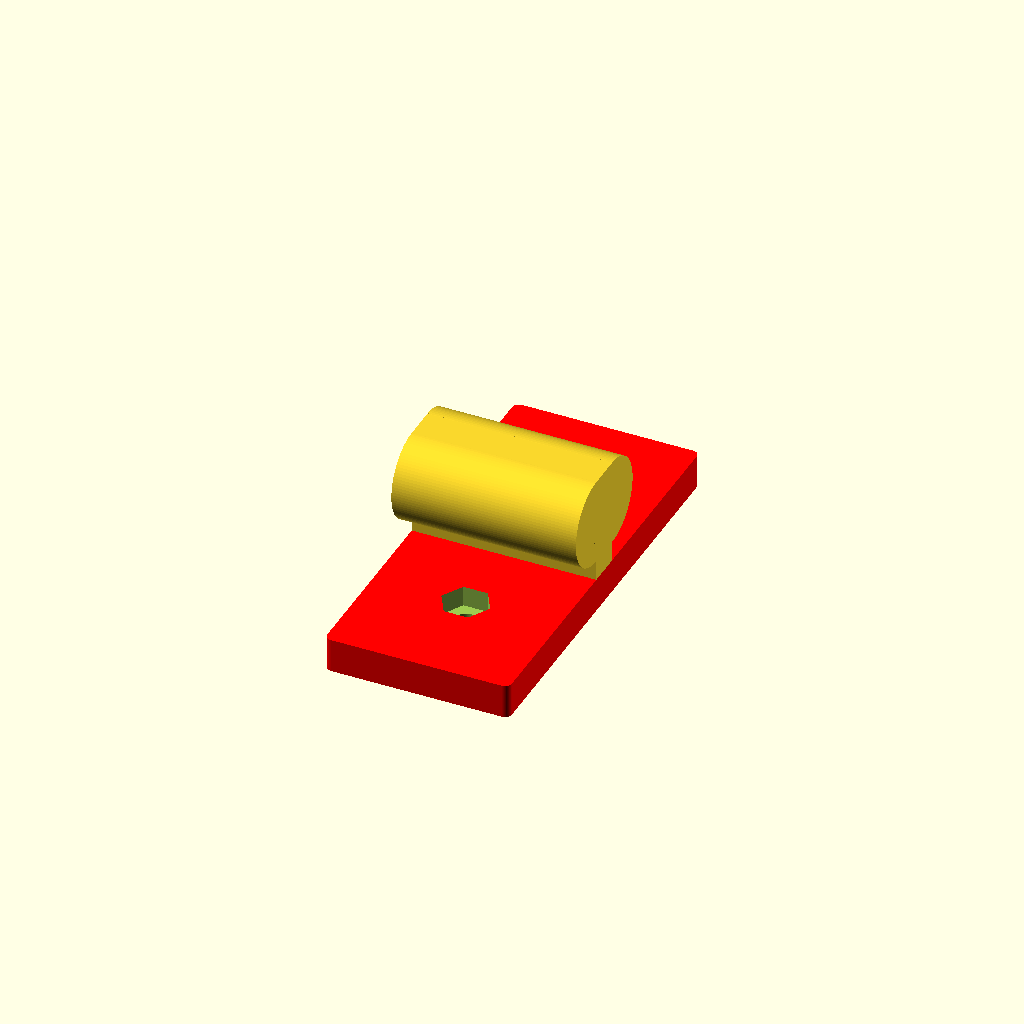
Cell 1: the model at its default parameters.
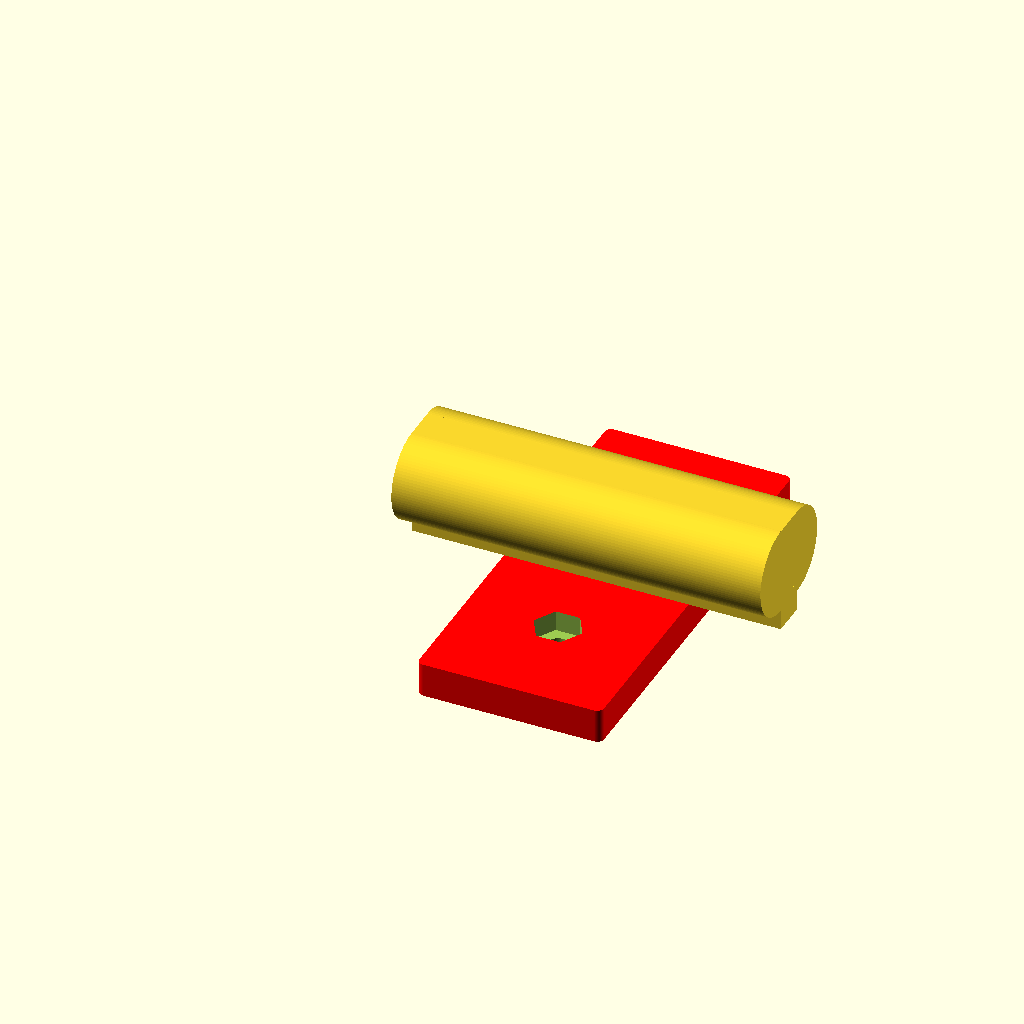
Cell 2: the same model with length = 54.
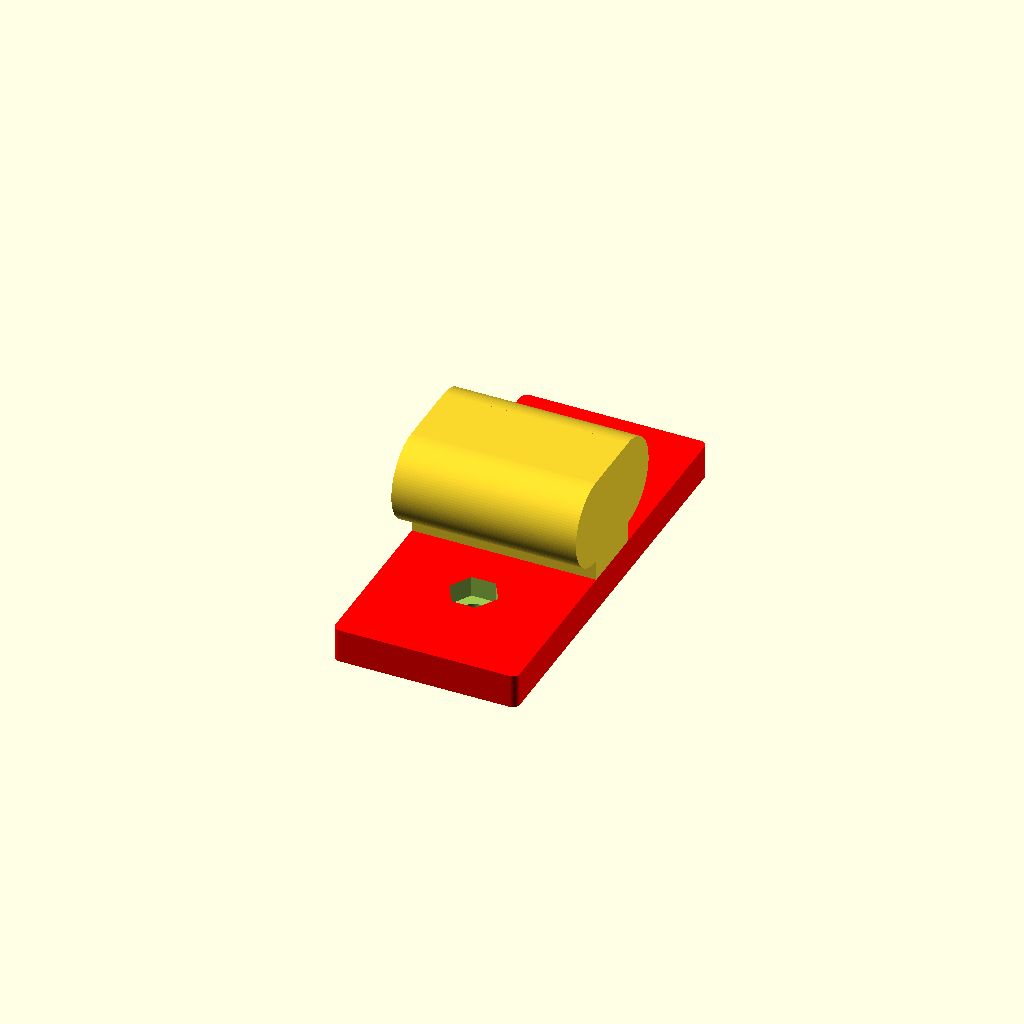
Cell 3: the same model with width = 10.
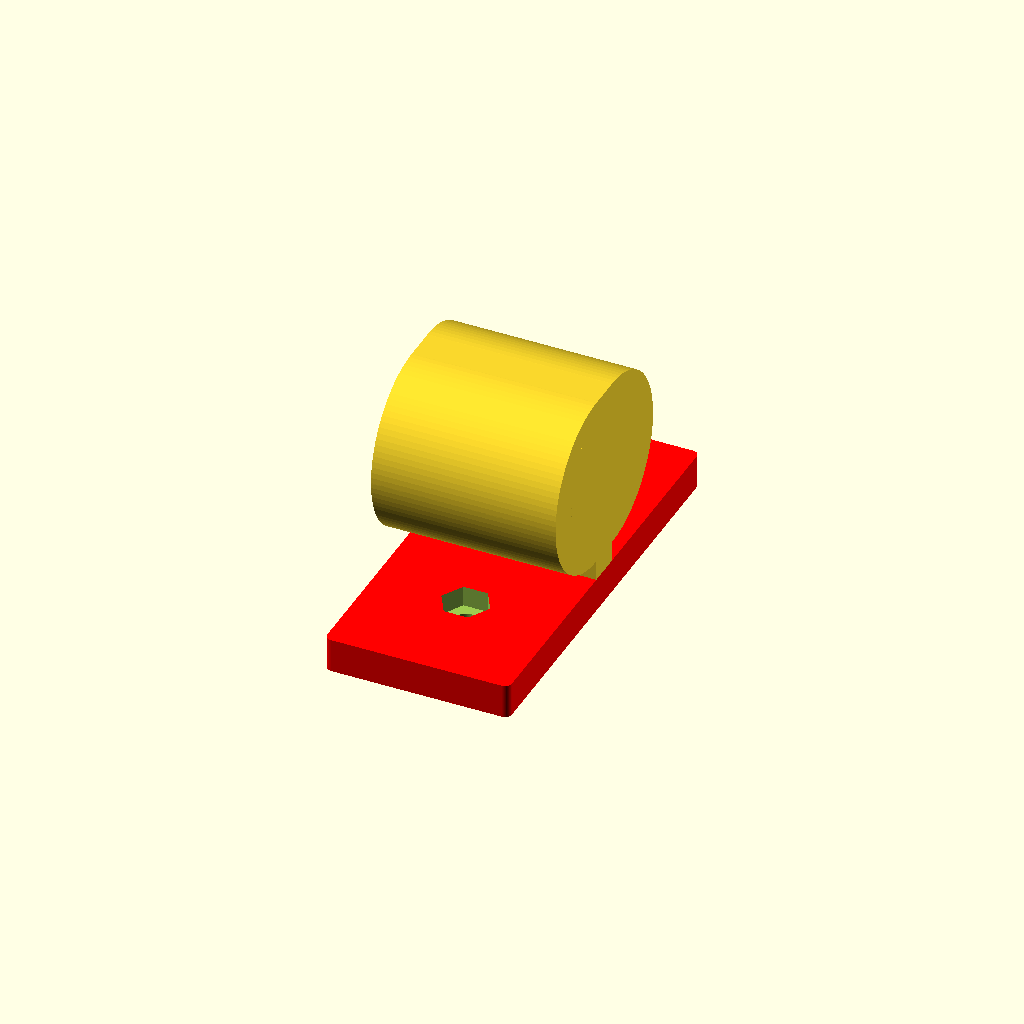
Cell 4: the same model with height = 25.6.
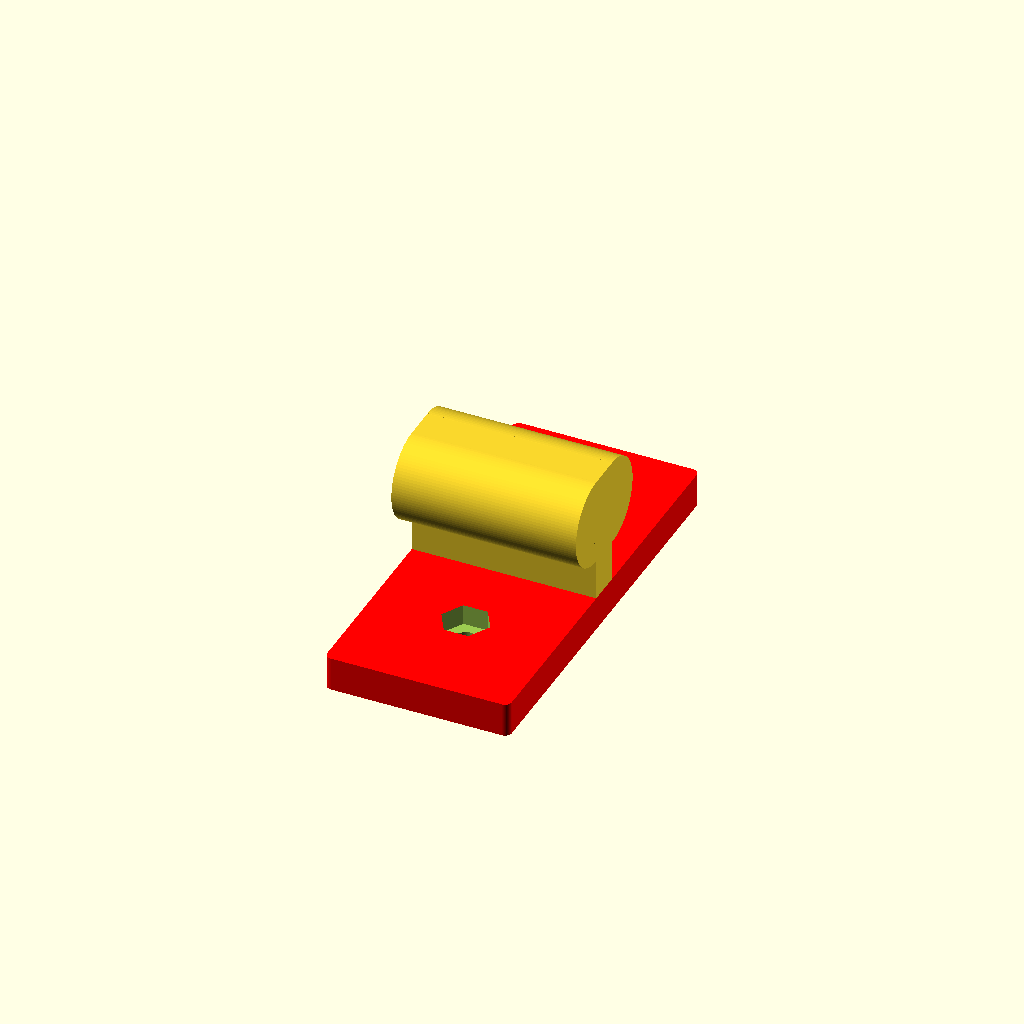
Cell 5: the same model with slot_thickness = 6.
All cells are drawn from one camera (rotation 55°, 0°, 25°, orthographic, colour scheme Cornfield), so only the parameter changes between them.
The OpenSCAD source (topeak-wishbone-ortlieb-adapter/wishbone-insert.scad):
// =========================
// Parametric Settings
// =========================
length = 27;        // overall length
width  = 5;        // cuboid width
height = 12.8;        // cuboid height
fillet = 10;         // edge fillet radius
$fn = 100;            // smoothness

// Cylinder radius follows cuboid height
cyl_radius = height/2;
slot_thickness = 3;
bar_width = 60;
bar_d = 27;
bar_thickness = 5;

// Base plate
plate_w      = bar_d;
plate_d      = bar_width;
plate_thick  = bar_thickness;

// Computed centering offsets for the red plate
plate_x_offset = length/2 - (bar_width - width)/2;
plate_y_offset = width/2  - (length - bar_d)/2;


// Mounting holes (M3)
hole_d       = 3.3;
hole_spacing = 29;      // match receiver flange spacing
nut_d        = 6.2;     // M3 hex nut circle diameter
nut_h        = 2.6;

// =========================
// Half Cylinder Module
// =========================
module half_cylinder(len, r){
    intersection(){
        cylinder(h=len, r=r, $fn=$fn);
        translate([-r,0,0])
            cube([2*r,r,len]);
    }
}
// =========================
// Core Shape (before fillets)
// =========================
module base_shape(){

    union(){
        // main cuboid
        cube([length, width, height]);
        // first half-cylinder
        translate([length,0,height/2])
            rotate([180,90,0])
            half_cylinder(length, cyl_radius);
        // opposite half-cylinder
        translate([0,width,height/2])
            rotate([180,90,180])
            half_cylinder(length, cyl_radius);
        // slot
        translate([0,0,-slot_thickness])
            cube([length, width, slot_thickness]);

        // bottom bar 
        translate([(((bar_width - width)) / 2) + plate_x_offset,
                   ((length - bar_d) / 2)       + plate_y_offset,
                   -(slot_thickness+bar_thickness)])
            difference() {
            color("red") hull() {
                for (sx = [-1,1], sy = [-1,1])
                    translate([sx*(plate_w/2-1), sy*(plate_d/2-1), 0])
                        cylinder(r=1, h=plate_thick);
            }
        // ── M3 bolt holes through plate ─────────────────────
        for (sx = [-1,1])
            translate([0, sx * hole_spacing/2, -1])
                cylinder(d=hole_d, h=plate_thick + 2);

        // ── Hex nut traps (from bottom) ──────────────────────
        for (sx = [-1,1])
            translate([0, sx * hole_spacing/2,2])
                cylinder(d=nut_d/cos(30), h=nut_h + 1, $fn=6);
    }

    }
}
base_shape();
Customizer parameters (derived from the source; name, type, default, range or options):
length: number, default 27
width: number, default 5
height: number, default 12.8
fillet: number, default 10
slot_thickness: number, default 3
bar_width: number, default 60
bar_d: number, default 27
bar_thickness: number, default 5
hole_d: number, default 3.3
hole_spacing: number, default 29
nut_d: number, default 6.2
nut_h: number, default 2.6
